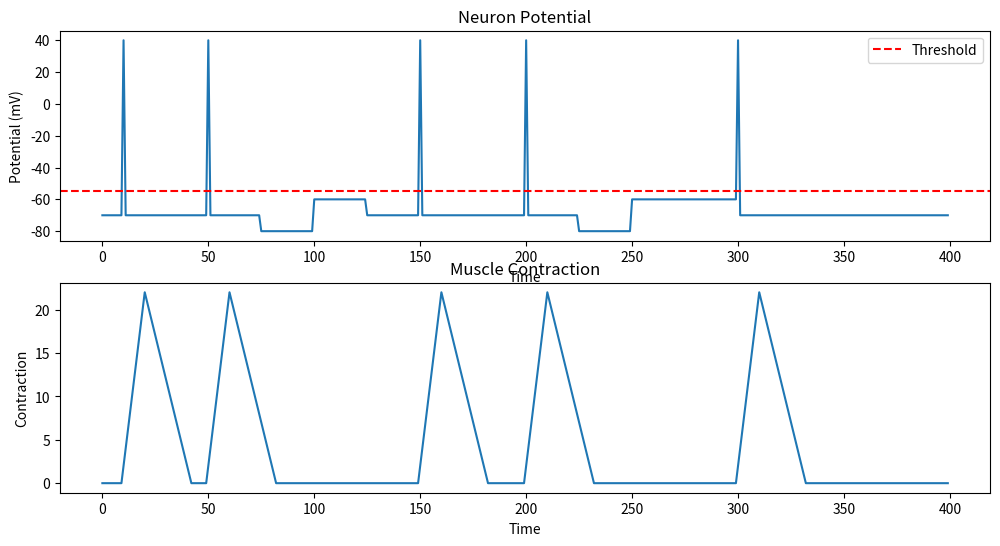
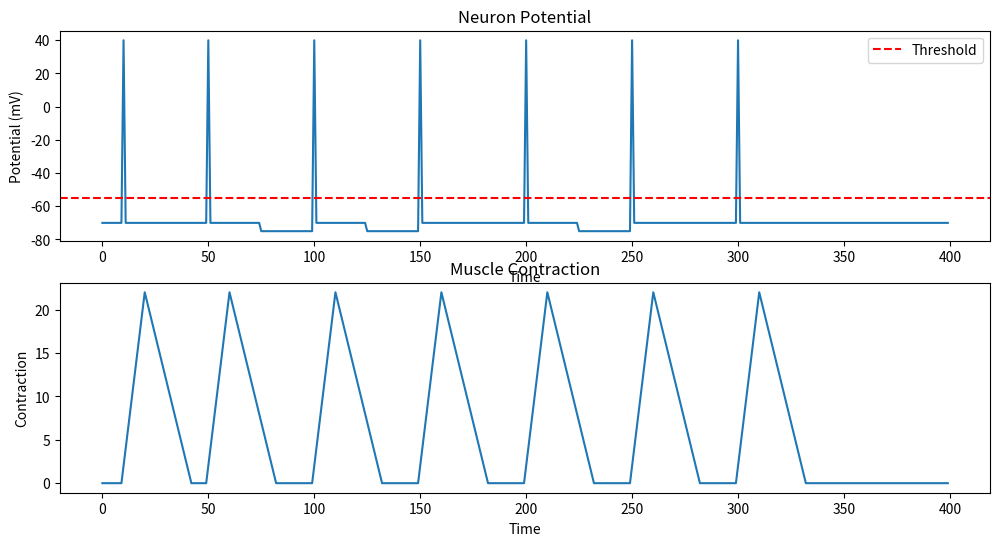
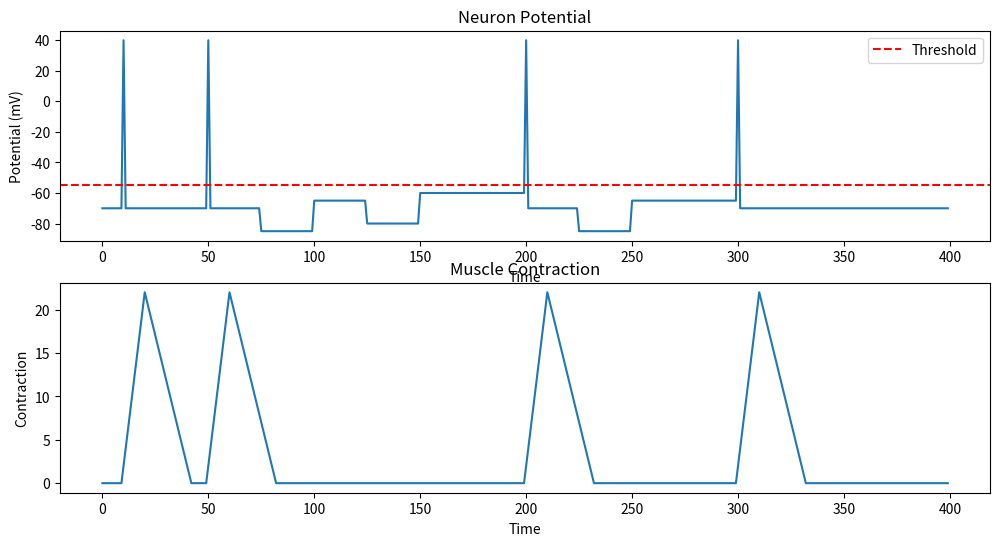
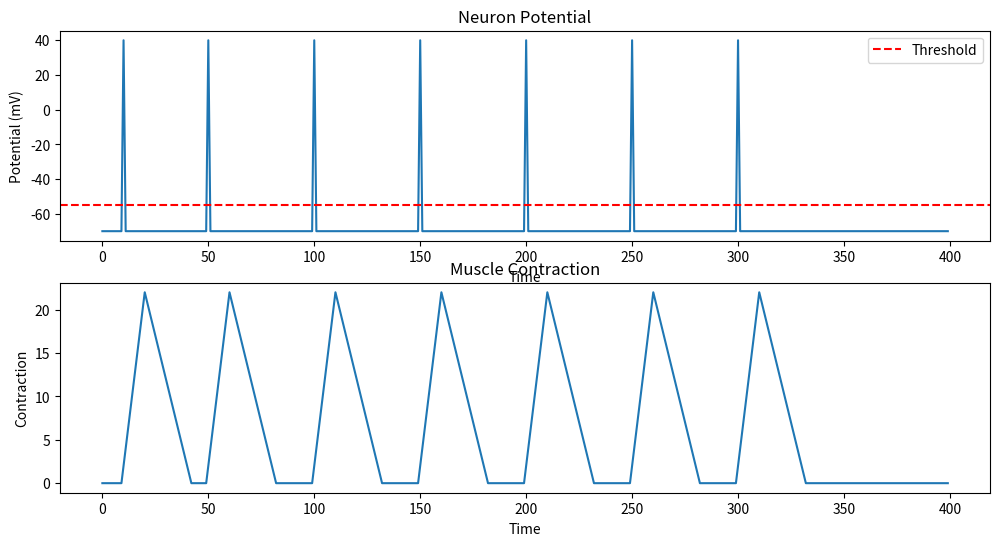
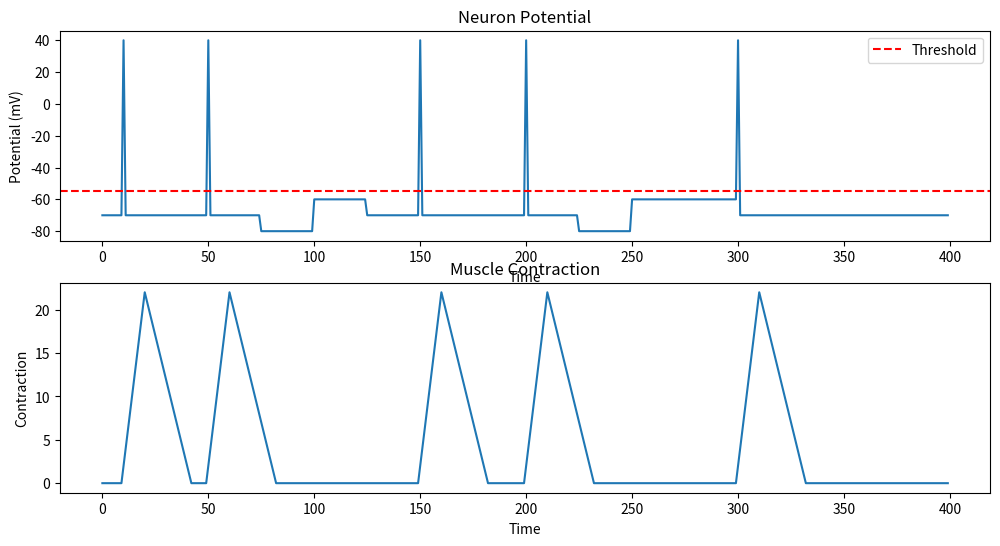

Reproduce these figures in Python, in order.
import numpy as np
import matplotlib.pyplot as plt

class Neuron:
    def __init__(self, resting_potential=-70, threshold=-55, refractory_period=5, recovery_rate=1):
        self.resting_potential = resting_potential
        self.potential = resting_potential
        self.threshold = threshold
        self.refractory_period = refractory_period
        self.recovery_rate = recovery_rate
        self.refractory_counter = 0
        self.is_firing = False
        self.history = []

    def stimulate(self, input_current, inhibitory_current=0):
        if self.refractory_counter > 0:
            self.refractory_counter -= 1
            self.potential += self.recovery_rate
            if self.potential > self.resting_potential:
                self.potential = self.resting_potential
        else:
            self.potential += input_current - inhibitory_current  # Apply both excitation and inhibition
            if self.potential >= self.threshold:
                self.is_firing = True
                self.potential = 40  # Action potential peak
                self.refractory_counter = self.refractory_period
            else:
                self.is_firing = False

        self.history.append(self.potential)

    def reset(self):
        self.potential = self.resting_potential
        self.refractory_counter = 0
        self.is_firing = False
        self.history = []

class Muscle:
    def __init__(self, contraction_rate=1, relaxation_rate=0.5):
        self.contraction = 0
        self.contraction_rate = contraction_rate
        self.relaxation_rate = relaxation_rate
        self.history = []

    def contract(self, neuron_firing):
        if neuron_firing:
            self.contraction += self.contraction_rate
        else:
            self.contraction -= self.relaxation_rate

        self.contraction = max(0, self.contraction)
        self.history.append(self.contraction)

    def reset(self):
        self.contraction = 0
        self.history = []

class MotorUnit:
    def __init__(self, neuron, muscle):
        self.neuron = neuron
        self.muscle = muscle

    def simulate(self, stimulation_times, inhibition_times, total_time, dt=1, stimulation_strength=20, inhibition_strength=10):
        self.neuron.reset()
        self.muscle.reset()

        time_points = np.arange(0, total_time, dt)
        stimulation_indices = [int(t / dt) for t in stimulation_times]
        inhibition_indices = [int(t / dt) for t in inhibition_times]

        for i in time_points:
            input_current = 0
            inhibitory_current = 0
            if int(i / dt) in stimulation_indices:
                input_current = stimulation_strength
            if int(i / dt) in inhibition_indices:
                inhibitory_current = inhibition_strength

            self.neuron.stimulate(input_current, inhibitory_current)
            self.muscle.contract(self.neuron.is_firing)

        return time_points, self.neuron.history, self.muscle.history

    def plot_results(self, time_points, neuron_history, muscle_history):
        plt.figure(figsize=(12, 6))
        plt.subplot(2, 1, 1)
        plt.plot(time_points, neuron_history)
        plt.title('Neuron Potential')
        plt.xlabel('Time')
        plt.ylabel('Potential (mV)')
        plt.axhline(y=self.neuron.threshold, color='r', linestyle='--', label='Threshold')
        plt.legend()

        plt.subplot(2, 1, 2)
        plt.plot(time_points, muscle_history)
        plt.title('Muscle Contraction')
        plt.xlabel('Time')
        plt.ylabel('Contraction')
        plt.show()

# Example with inhibition and multiple spikes
neuron = Neuron(refractory_period=10, recovery_rate=0.5)
muscle = Muscle(contraction_rate=2, relaxation_rate=1)
motor_unit = MotorUnit(neuron, muscle)

stimulation_times = [10, 50, 100, 150, 200, 250, 300]
inhibition_times = [75, 125, 225]  # Inhibition at specific times
total_time = 400

time_points, neuron_history, muscle_history = motor_unit.simulate(stimulation_times, inhibition_times, total_time)
motor_unit.plot_results(time_points, neuron_history, muscle_history)

# Example: Varying inhibition strength
def vary_inhibition_strength(inhibition_strength):
    neuron2 = Neuron(refractory_period=10, recovery_rate=0.5)
    muscle2 = Muscle(contraction_rate=2, relaxation_rate=1)
    motor_unit2 = MotorUnit(neuron2, muscle2)

    stimulation_times2 = [10, 50, 100, 150, 200, 250, 300]
    inhibition_times2 = [75, 125, 225]
    total_time2 = 400

    time_points2, neuron_history2, muscle_history2 = motor_unit2.simulate(stimulation_times2, inhibition_times2, total_time2, inhibition_strength=inhibition_strength)
    motor_unit2.plot_results(time_points2, neuron_history2, muscle_history2)

vary_inhibition_strength(5)  # Weak inhibition
vary_inhibition_strength(15) # Strong inhibition

#Example: Varying inhibition timing
def vary_inhibition_timing(inhibition_times):
    neuron3 = Neuron(refractory_period=10, recovery_rate=0.5)
    muscle3 = Muscle(contraction_rate=2, relaxation_rate=1)
    motor_unit3 = MotorUnit(neuron3, muscle3)

    stimulation_times3 = [10, 50, 100, 150, 200, 250, 300]
    total_time3 = 400

    time_points3, neuron_history3, muscle_history3 = motor_unit3.simulate(stimulation_times3, inhibition_times, total_time3)
    motor_unit3.plot_results(time_points3, neuron_history3, muscle_history3)

vary_inhibition_timing([55, 105, 155]) #inhibition occurs shortly after stimulation.
vary_inhibition_timing([75, 125, 225]) #original inhibition timing.